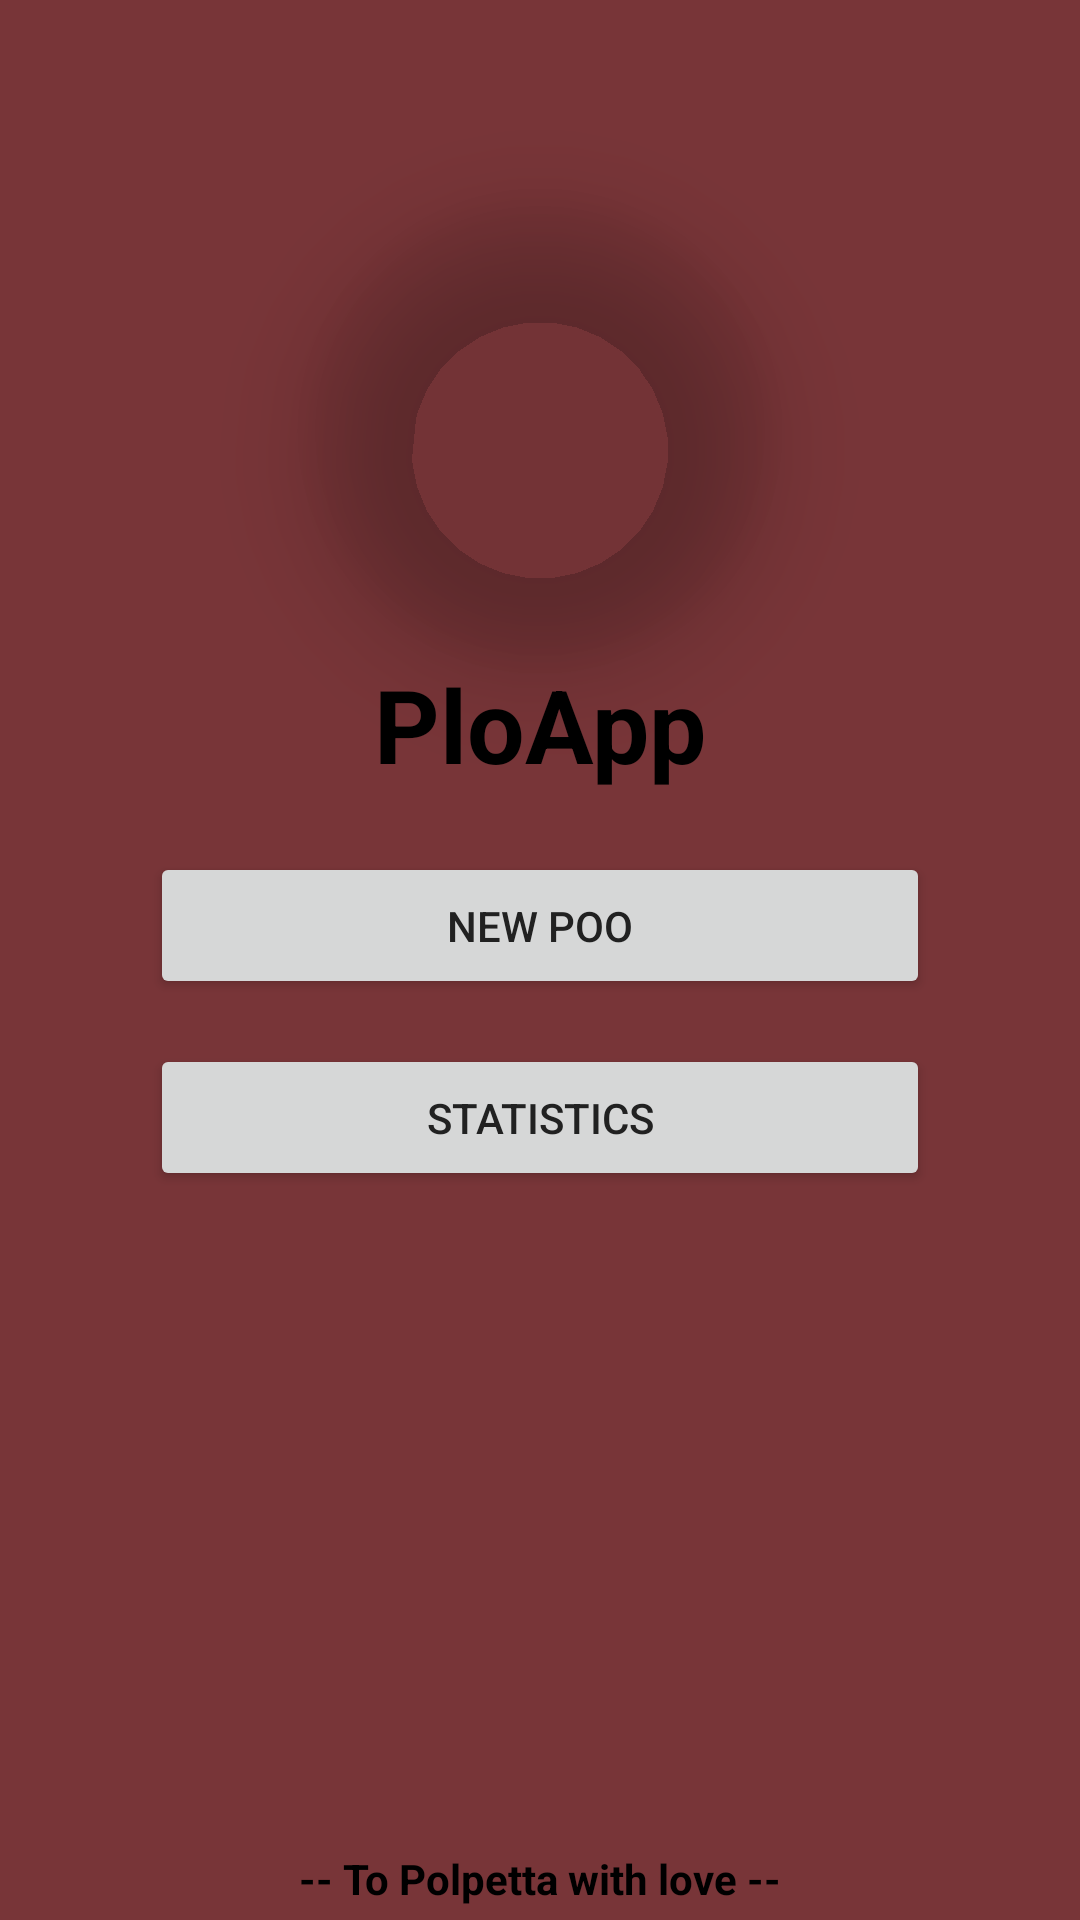

Here is an Android app screen rendered from its layout file. Give the layout XML and the strings, colors and styles it references.
<!-- AndroidManifest.xml: application theme Theme.PloApp -->
<!-- res/layout/fragment_start.xml -->
<?xml version="1.0" encoding="utf-8"?>
<androidx.constraintlayout.widget.ConstraintLayout xmlns:android="http://schemas.android.com/apk/res/android"
    xmlns:app="http://schemas.android.com/apk/res-auto"
    xmlns:tools="http://schemas.android.com/tools"
    android:layout_width="match_parent"
    android:layout_height="match_parent"
    android:paddingHorizontal="50dp"
    tools:context=".ui.start.StartFragment">

    <Button
        android:id="@+id/main_statisticts_button"
        android:layout_width="0dp"
        android:layout_height="wrap_content"
        android:layout_marginTop="15dp"
        android:paddingTop="15dp"
        android:paddingBottom="15dp"
        android:text="@string/text_statistics"
        android:textColor="#212121"
        app:layout_constraintEnd_toEndOf="parent"
        app:layout_constraintStart_toStartOf="parent"
        app:layout_constraintTop_toBottomOf="@+id/main_new_poo_button" />

    <androidx.cardview.widget.CardView
        android:id="@+id/cardView"
        android:layout_width="150dp"
        android:layout_height="150dp"
        android:clipChildren="false"
        app:cardBackgroundColor="@android:color/transparent"
        app:cardCornerRadius="100dp"
        app:cardElevation="20dp"
        app:layout_constraintBottom_toBottomOf="parent"
        app:layout_constraintEnd_toEndOf="parent"
        app:layout_constraintStart_toStartOf="parent"
        app:layout_constraintTop_toTopOf="parent"
        app:layout_constraintVertical_bias="0.13999999">

        <ImageView
            android:id="@+id/main_ploapp_image"
            android:layout_width="match_parent"
            android:layout_height="match_parent"
            android:adjustViewBounds="true"
            android:scaleType="centerInside"
            app:srcCompat="@drawable/splash1"
            tools:ignore="ImageContrastCheck" />
    </androidx.cardview.widget.CardView>


    <Button
        android:id="@+id/main_new_poo_button"
        android:layout_width="0dp"
        android:layout_height="wrap_content"
        android:layout_marginTop="20dp"
        android:paddingTop="15dp"
        android:paddingBottom="15dp"
        android:text="@string/text_new_poo"
        android:textColor="#212121"
        app:icon="@drawable/man_pooing2"
        app:iconGravity="textStart"
        app:iconPadding="0dp"
        app:iconSize="30dp"
        app:layout_constraintEnd_toEndOf="parent"
        app:layout_constraintStart_toStartOf="parent"
        app:layout_constraintTop_toBottomOf="@+id/main_ploapp_label" />

    <TextView
        android:id="@+id/main_ploapp_label"
        android:layout_width="wrap_content"
        android:layout_height="wrap_content"
        android:text="@string/text_ploapp"
        android:textSize="34sp"
        android:textStyle="bold"
        app:layout_constraintEnd_toEndOf="parent"
        app:layout_constraintStart_toStartOf="parent"
        app:layout_constraintTop_toBottomOf="@+id/cardView" />

    <TextView
        android:id="@+id/main_love_label"
        android:layout_width="wrap_content"
        android:layout_height="wrap_content"
        android:text="@string/text_love_label"
        android:textStyle="bold"
        app:layout_constraintBottom_toBottomOf="parent"
        app:layout_constraintEnd_toEndOf="parent"
        app:layout_constraintStart_toStartOf="parent"
        app:layout_constraintTop_toBottomOf="@+id/main_statisticts_button"
        app:layout_constraintVertical_bias="0.98" />

    <TextView
        android:id="@+id/main_time_to_poo_label"
        android:layout_width="0dp"
        android:layout_height="wrap_content"
        android:gravity="center"
        android:textSize="24sp"
        android:visibility="gone"
        app:layout_constraintBottom_toTopOf="@+id/main_love_label"
        app:layout_constraintEnd_toEndOf="parent"
        app:layout_constraintStart_toStartOf="parent"
        app:layout_constraintTop_toBottomOf="@+id/main_statisticts_button"
        app:layout_constraintVertical_bias="0.81"
        tools:text="48:22:13" />

    <TextView
        android:id="@+id/start_quote"
        android:layout_width="wrap_content"
        android:layout_height="wrap_content"
        android:bufferType="spannable"
        android:fontFamily="serif"
        android:gravity="center_horizontal"
        android:padding="@dimen/text_margin"
        android:textAppearance="@style/TextAppearance.AppCompat.Body2"
        android:textSize="16sp"
        app:layout_constraintBottom_toTopOf="@+id/start_quote_author"
        app:layout_constraintEnd_toEndOf="parent"
        app:layout_constraintStart_toStartOf="parent"
        tools:text="&quot;Always tell the truth. That way, you don't have to remember what you said.&quot;" />

    <TextView
        android:id="@+id/start_quote_author"
        android:layout_width="wrap_content"
        android:layout_height="wrap_content"
        android:layout_marginBottom="16dp"
        app:layout_constraintBottom_toTopOf="@+id/main_love_label"
        app:layout_constraintEnd_toEndOf="parent"
        app:layout_constraintStart_toStartOf="parent"
        tools:text='"Mark Twain"' />

</androidx.constraintlayout.widget.ConstraintLayout>
<!-- resources referenced by this layout -->
<resources>
  <!-- drawable man_pooing2: png bitmap (drawable, 1336 bytes) -->
  <string name="text_love_label">-- To Polpetta with love --</string>
  <string name="text_new_poo">NEW POO</string>
  <string name="text_ploapp">PloApp</string>
  <string name="text_statistics">STATISTICS</string>
  <style name="Theme.PloApp" parent="Theme.MaterialComponents.DayNight.DarkActionBar">
          
          <item name="android:windowBackground">#783538</item>
          
          <item name="android:textColor">@color/black</item>
          <item name="strokeColor">#E36877</item>
          <item name="colorSurface">#E6807B</item>
  
  
          
          <item name="colorPrimary">#E36877</item>
          <item name="colorPrimaryVariant">#E6807B</item>
          <item name="colorOnPrimary">@color/black</item>
          
          <item name="colorSecondary">#535467</item>
          <item name="colorSecondaryVariant">#783538</item>
          <item name="colorOnSecondary">@color/black</item>
          
          <item name="android:statusBarColor" tools:targetApi="l">?attr/colorPrimaryVariant</item>
          
      </style>
  <color name="black">#FF000000</color>
</resources>
